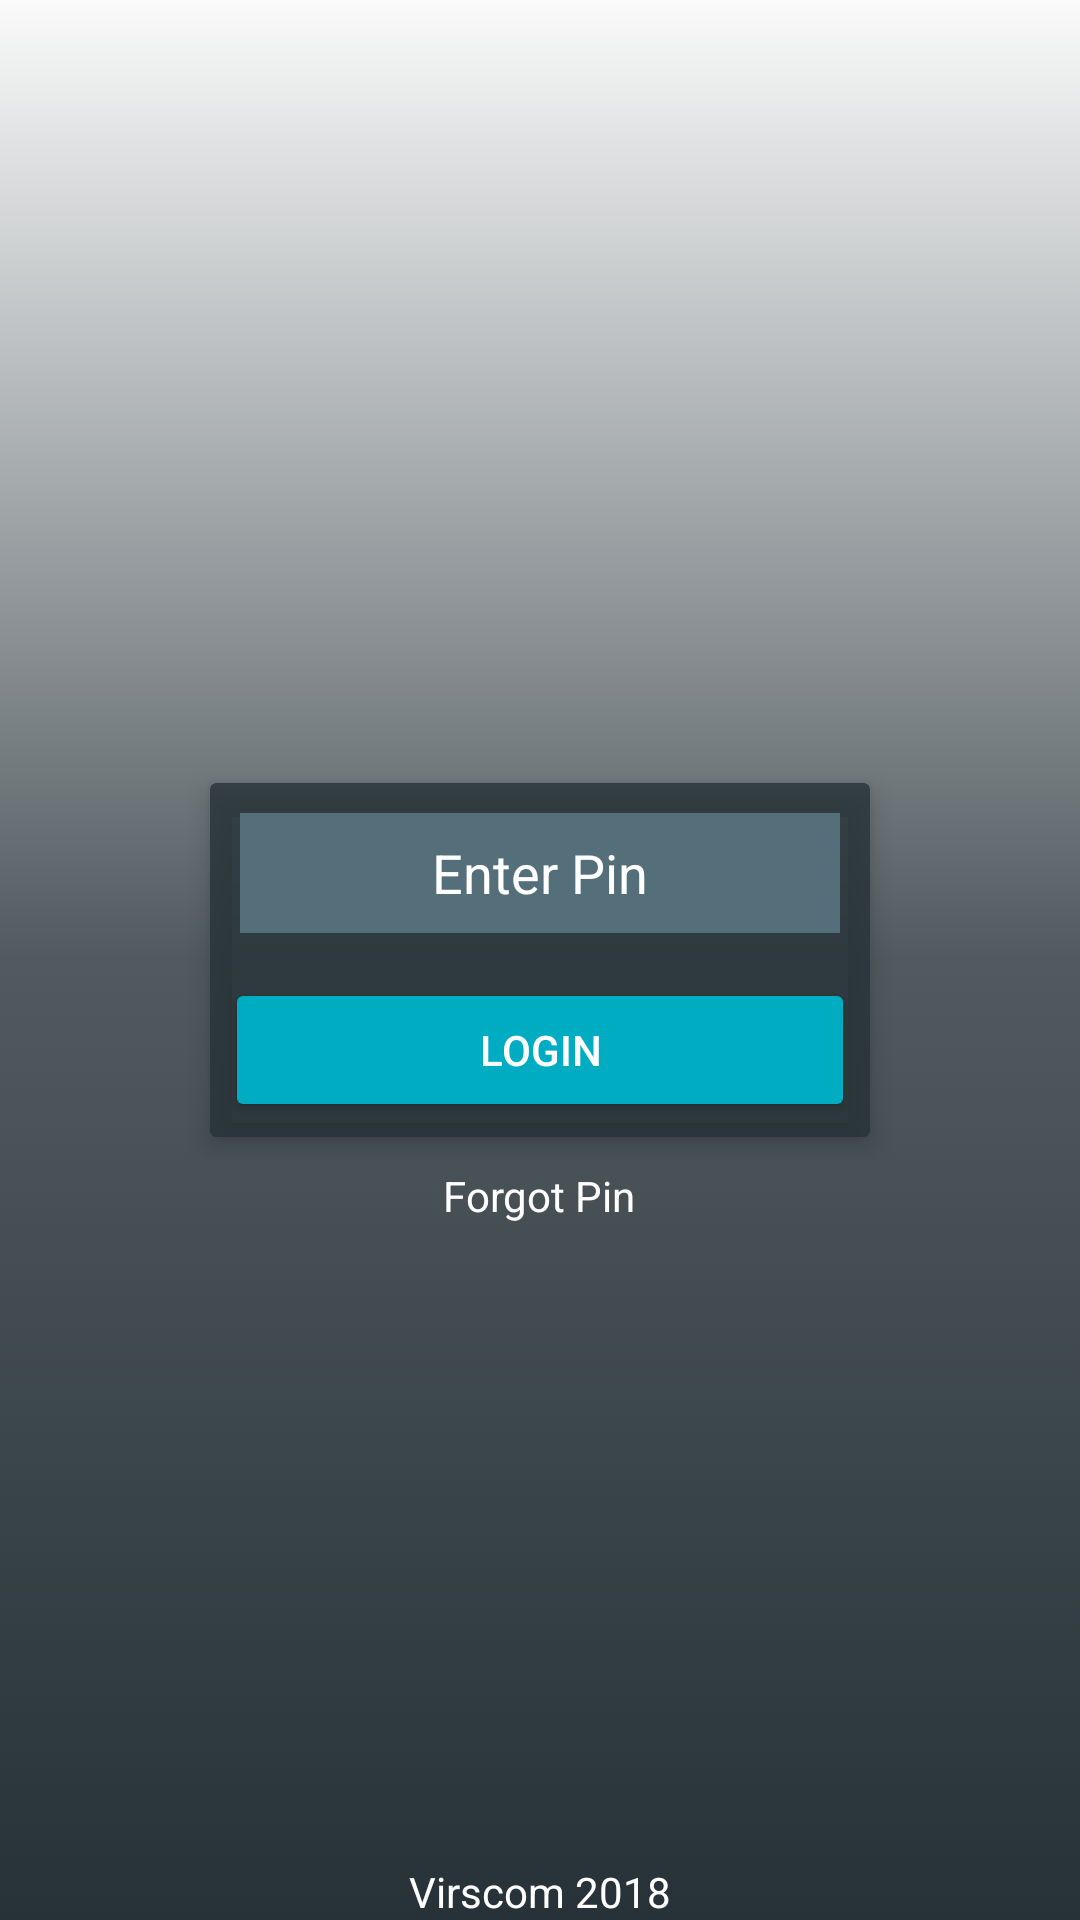

This screen was rendered from an Android layout file. Write that file and the resources it references.
<!-- AndroidManifest.xml: application theme AppTheme -->
<!-- res/layout/activity_login.xml -->
<?xml version="1.0" encoding="utf-8"?>
<RelativeLayout
    xmlns:android="http://schemas.android.com/apk/res/android"
    xmlns:app="http://schemas.android.com/apk/res-auto"
    xmlns:tools="http://schemas.android.com/tools"
    android:layout_width="match_parent"
    android:layout_height="match_parent"
    android:orientation="vertical"
    tools:context="com.virscom.investor.Activities.LoginActivity">

    <ImageView
        android:layout_width="match_parent"
        android:layout_height="match_parent"
        android:scaleType="centerCrop"
        android:src="@raw/login"
        />
    <RelativeLayout
        android:layout_width="match_parent"
        android:layout_height="match_parent"
        android:layout_centerInParent="true"
        android:orientation="vertical"
        android:background="@drawable/login_bg">

        <android.support.v7.widget.CardView
            android:layout_width="wrap_content"
            android:id="@+id/card"
            android:layout_height="wrap_content"
            app:cardBackgroundColor="#CC263238"
            android:layout_centerInParent="true"
            app:cardCornerRadius="2dp"

            app:cardElevation="5dp">
            <LinearLayout
                android:layout_width="wrap_content"
                android:orientation="vertical"
                android:padding="5dp"
                android:layout_height="wrap_content">
            <EditText
                android:layout_width="200dp"
                android:background="#546E7A"
                android:layout_margin="5dp"
                android:layout_height="40dp"
                android:hint="Enter Pin"
                android:maxLength="4"
                android:id="@+id/ed_pin"
                android:inputType="numberPassword"
                android:gravity="center"
                android:textColor="@color/White"
                android:textColorHint="@color/White"/>

                <Button
                    android:layout_width="match_parent"
                    android:layout_height="wrap_content"
                    android:theme="@style/startButton"
                    android:text="LOGIN"
                    android:id="@+id/bt_login"
                    android:layout_marginTop="10dp"
                    android:layout_gravity="center_horizontal"/>


            </LinearLayout>
        </android.support.v7.widget.CardView>
        <TextView
            android:layout_width="wrap_content"
            android:layout_height="wrap_content"
            android:textColor="@color/White"
            android:layout_below="@+id/card"
            android:layout_marginTop="10dp"
            android:layout_centerHorizontal="true"
            android:layout_gravity="center_horizontal"
            android:text="Forgot Pin"/>

        <LinearLayout
            android:layout_width="match_parent"
            android:orientation="horizontal"
            android:layout_alignParentBottom="true"
            android:layout_height="wrap_content">
            <TextView
                android:layout_width="wrap_content"
                android:layout_height="wrap_content"
                android:layout_weight="1"
                android:gravity="center_horizontal"
                android:text="Virscom 2018"
                android:textColor="@color/White"/>

        </LinearLayout>

    </RelativeLayout>
</RelativeLayout>
<!-- resources referenced by this layout -->
<resources>
  <color name="White">#ffffff</color>
  <!-- drawable login_bg (drawable) -->
  <?xml version="1.0" encoding="utf-8"?>
  <selector xmlns:android="http://schemas.android.com/apk/res/android">
      <item>
          <shape>
              <gradient
                  android:angle="90"
                  android:startColor="#263238"
                  android:centerColor="#CC263238"
                  android:endColor="@android:color/transparent"
                  android:type="linear" />
          </shape>
      </item>
  </selector>
  <style name="startButton" parent="Theme.AppCompat">
          <item name="colorButtonNormal">@color/teal</item>
          <item name="colorControlHighlight">@color/tealLight</item>
      </style>
  <style name="AppTheme" parent="Theme.AppCompat.Light.DarkActionBar">
          
          <item name="colorPrimary">@color/colorPrimary</item>
          <item name="colorPrimaryDark">@color/colorPrimaryDark</item>
          <item name="colorAccent">@color/colorAccent</item>
      </style>
  <color name="teal">#00acc1</color>
  <color name="tealLight">#26c6da</color>
  <color name="colorPrimary">#37474F</color>
  <color name="colorPrimaryDark">#263238</color>
  <color name="colorAccent">#FFA000</color>
</resources>
